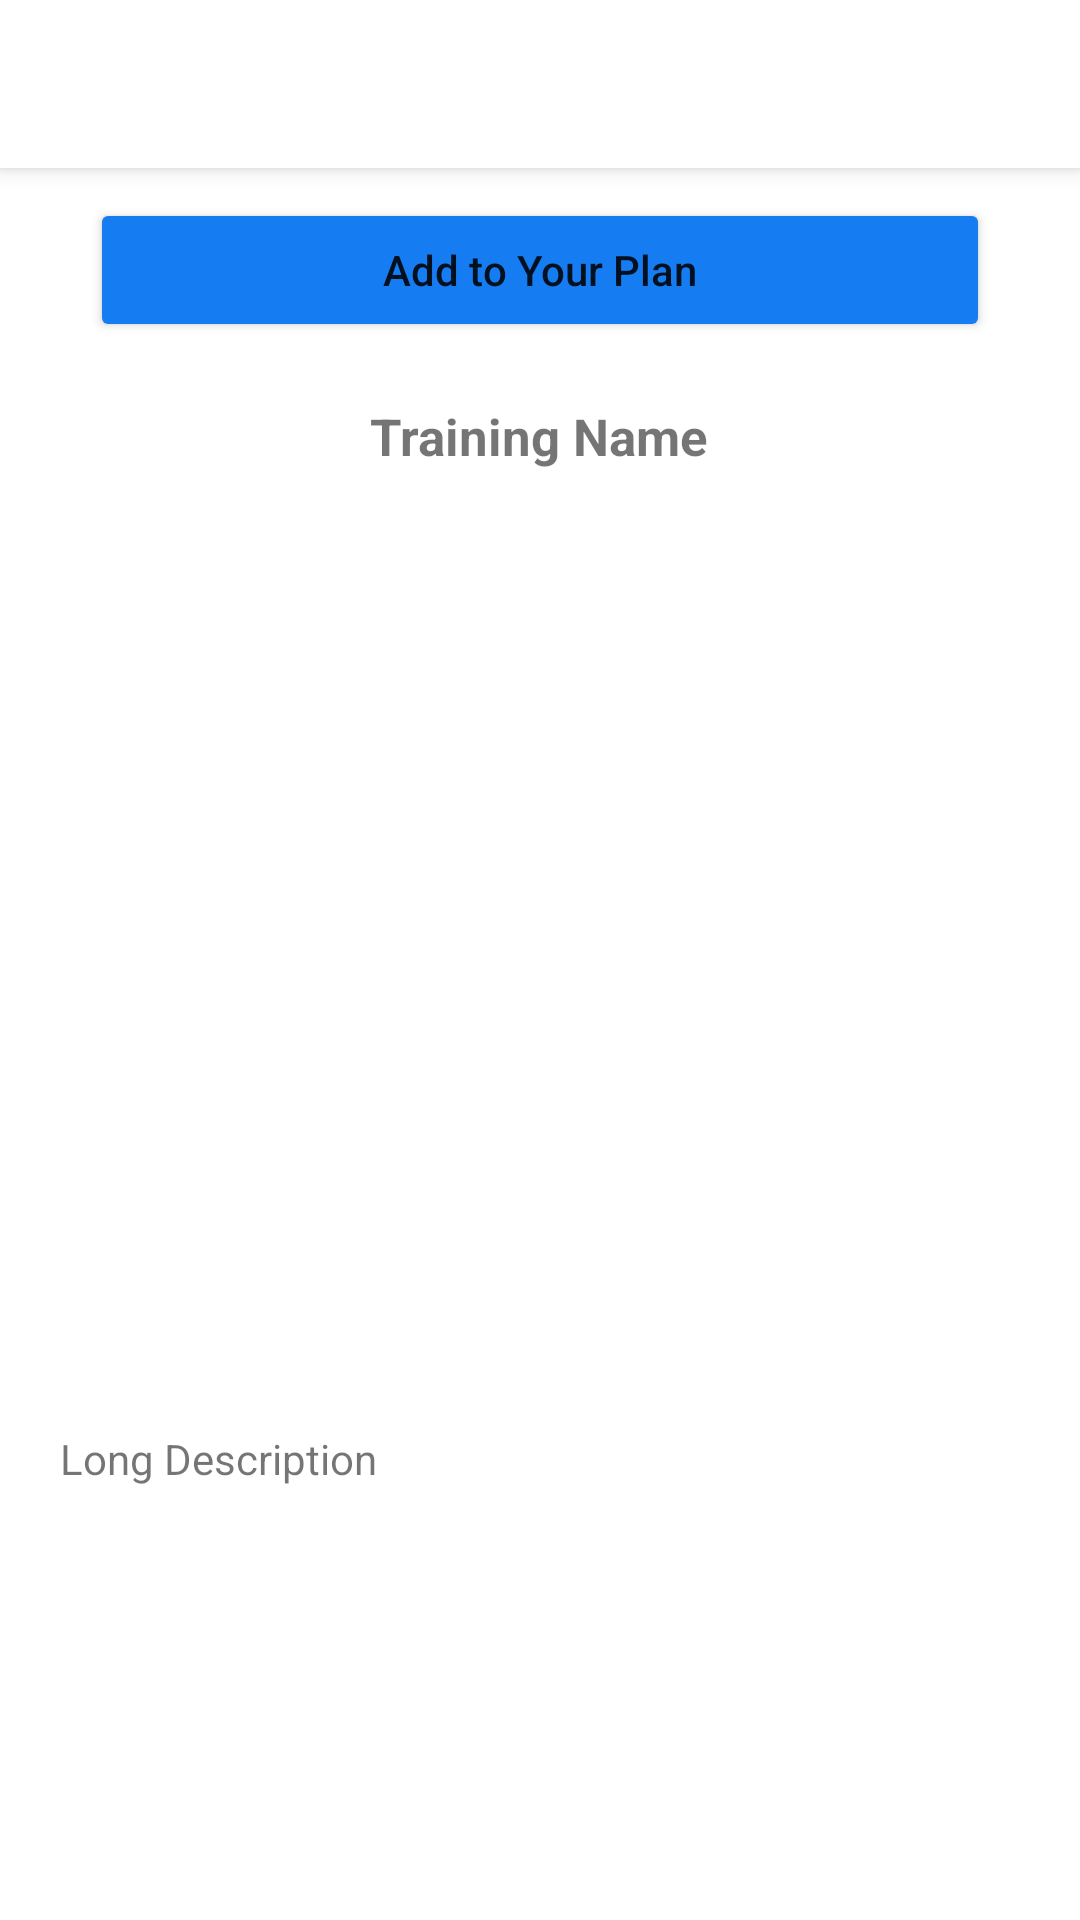

Produce the Android XML layout that renders to this screen, including the resource entries it uses.
<!-- AndroidManifest.xml: application theme Theme.ExercisePlanner -->
<!-- res/layout/activity_exercise_details.xml -->
<?xml version="1.0" encoding="utf-8"?>
<androidx.drawerlayout.widget.DrawerLayout xmlns:android="http://schemas.android.com/apk/res/android"
    xmlns:app="http://schemas.android.com/apk/res-auto"
    xmlns:tools="http://schemas.android.com/tools"
    android:layout_width="match_parent"
    android:layout_height="match_parent"
    android:id="@+id/drawer">

    <RelativeLayout
        android:layout_width="wrap_content"
        android:layout_height="wrap_content">


    <com.google.android.material.appbar.MaterialToolbar
        android:layout_width="match_parent"
        android:layout_height="wrap_content"
        android:id="@+id/toolbar"
        android:elevation="4dp"
        android:background="@color/white"/>

    <Button
        android:id="@+id/btnAddPlan"
        android:layout_width="match_parent"
        android:layout_height="wrap_content"
        android:layout_marginStart="30dp"
        android:layout_marginTop="10dp"
        android:layout_marginEnd="30dp"
        android:textAllCaps="false"
        android:text="Add to Your Plan"
        android:layout_below="@+id/toolbar"
        android:backgroundTint="@color/blue"/>

    <androidx.core.widget.NestedScrollView
        android:layout_width="match_parent"
        android:layout_height="match_parent"
        android:layout_below="@+id/btnAddPlan"
        android:layout_margin="20dp">
        <RelativeLayout
            android:layout_width="match_parent"
            android:layout_height="wrap_content">
            <TextView
                android:id="@+id/txtTraining"
                android:layout_width="wrap_content"
                android:layout_height="wrap_content"
                android:layout_centerHorizontal="true"
                android:text="Training Name"
                android:textSize="17sp"
                android:textStyle="bold"/>

            <ImageView
                android:layout_width="match_parent"
                android:layout_height="300dp"
                android:layout_below="@+id/txtTraining"
                android:id="@+id/imgTraining"
                android:layout_marginTop="10dp"/>

            <TextView
                android:id="@+id/txtDescription"
                android:layout_width="wrap_content"
                android:layout_height="wrap_content"
                android:layout_below="@id/imgTraining"
                android:layout_marginTop="10dp"
                android:text="Long Description"/>


        </RelativeLayout>
    </androidx.core.widget.NestedScrollView>
    </RelativeLayout>


    <com.google.android.material.navigation.NavigationView
        android:layout_width="wrap_content"
        android:layout_height="match_parent"
        android:id="@+id/navigationDrawer"
        app:headerLayout="@layout/navigation_drawer_header"
        app:menu="@menu/navigation_drawer_menu"
        android:layout_gravity ="start"
        app:itemIconTint="@color/drawer"
        app:itemTextColor="@color/blue"/>


</androidx.drawerlayout.widget.DrawerLayout>
<!-- res/layout/navigation_drawer_header.xml (included above) -->
<?xml version="1.0" encoding="utf-8"?>
<LinearLayout
    xmlns:android="http://schemas.android.com/apk/res/android"
    android:layout_width="match_parent"
    android:orientation="vertical"
    android:layout_height="176dp"
    android:gravity="bottom"
    android:paddingStart="10dp"
    android:background="@drawable/ic_header">

    <ImageView
        android:layout_width="50dp"
        android:layout_height="50dp"
        android:src="@drawable/ic_all"
        android:layout_marginStart="25dp"/>
    <TextView
        android:layout_width="wrap_content"
        android:layout_height="wrap_content"
        android:text="Exercise Planner"
        android:textStyle="bold"
        android:textColor="#F8F8F8"
        android:layout_marginTop="15dp"/>

    <TextView
        android:layout_width="wrap_content"
        android:layout_height="wrap_content"
        android:text="grumpy.org"
        android:textStyle="italic"
        android:textColor="#FFF"
        android:layout_marginBottom="10dp"
        android:id="@+id/txtWebsite"/>
</LinearLayout>
<!-- resources referenced by this layout -->
<resources>
  <color name="blue">#167CF1</color>
  <color name="drawer">#A9C9EE</color>
  <color name="white">#FFFFFFFF</color>
  <!-- drawable ic_all: vector/xml drawable (drawable, 7194 chars, omitted) -->
  <!-- drawable ic_header (drawable) -->
  <vector xmlns:android="http://schemas.android.com/apk/res/android"
      xmlns:aapt="http://schemas.android.com/aapt"
      android:width="122dp"
      android:height="64dp"
      android:viewportWidth="122"
      android:viewportHeight="64">
    <path
        android:pathData="M0,0h122v64h-122z">
      <aapt:attr name="android:fillColor">
        <gradient 
            android:startY="0"
            android:startX="61"
            android:endY="64"
            android:endX="61"
            android:type="linear">
          <item android:offset="0" android:color="#FFA9C9EE"/>
          <item android:offset="1" android:color="#FF0076FF"/>
        </gradient>
      </aapt:attr>
    </path>
  </vector>
  <style name="Theme.ExercisePlanner" parent="Theme.MaterialComponents.Light.NoActionBar">
          
          <item name="colorPrimary">@color/purple_500</item>
          <item name="colorPrimaryVariant">@color/purple_700</item>
          <item name="colorOnPrimary">@color/white</item>
          
          <item name="colorSecondary">@color/teal_200</item>
          <item name="colorSecondaryVariant">@color/teal_700</item>
          <item name="colorOnSecondary">@color/black</item>
          
          <item name="android:statusBarColor" tools:targetApi="l">?attr/colorPrimaryVariant</item>
          
      </style>
  <color name="purple_500">#FF6200EE</color>
  <color name="purple_700">#FF3700B3</color>
  <color name="teal_200">#FF03DAC5</color>
  <color name="teal_700">#FF018786</color>
  <color name="black">#FF000000</color>
</resources>
